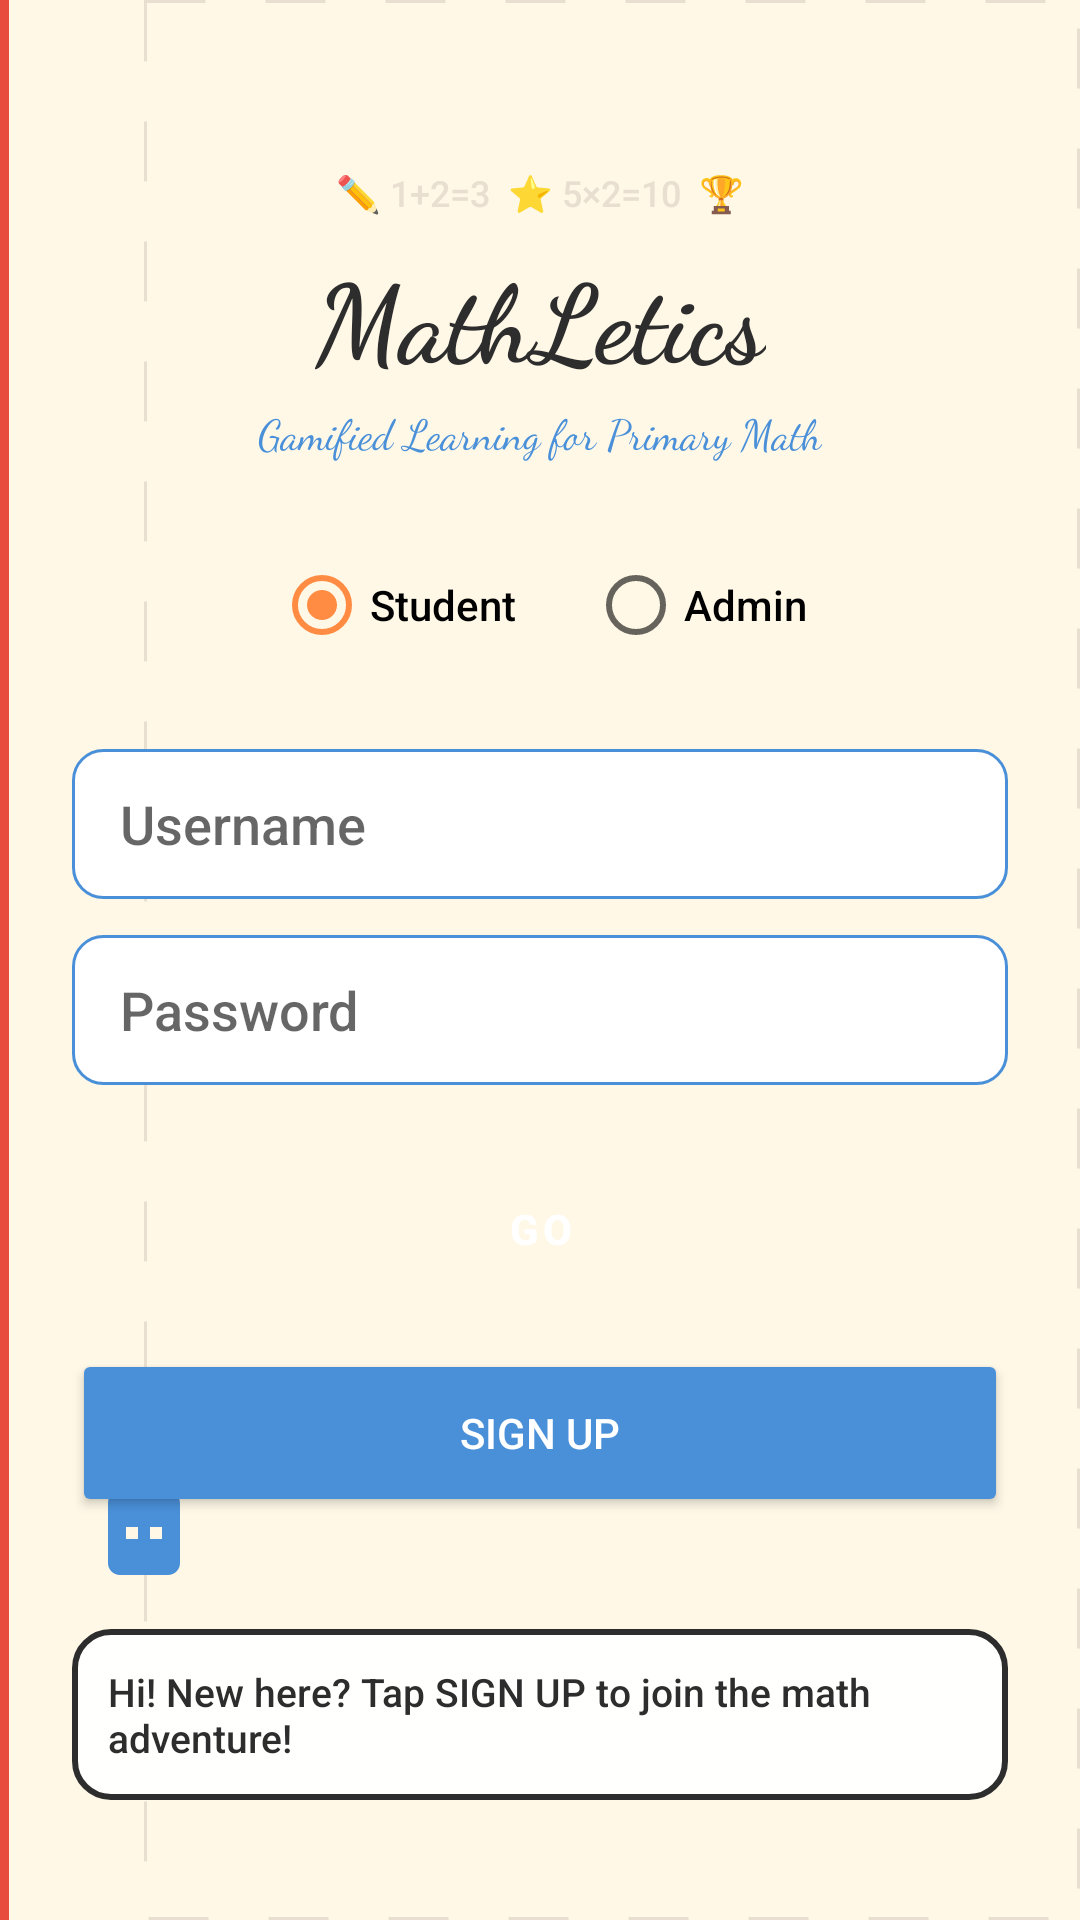

Android layout source for this screen:
<!-- AndroidManifest.xml: application theme Theme.MathLetics -->
<!-- res/layout/activity_login.xml -->
<?xml version="1.0" encoding="utf-8"?>
<androidx.constraintlayout.widget.ConstraintLayout xmlns:android="http://schemas.android.com/apk/res/android"
    xmlns:app="http://schemas.android.com/apk/res-auto"
    android:layout_width="match_parent"
    android:layout_height="match_parent"
    android:padding="24dp">

    <TextView
        android:id="@+id/tvMathDecor"
        android:layout_width="wrap_content"
        android:layout_height="wrap_content"
        android:text="✏️ 1+2=3  ⭐ 5×2=10  🏆"
        android:textColor="@color/notebook_grid"
        android:textSize="12sp"
        app:layout_constraintEnd_toEndOf="parent"
        app:layout_constraintStart_toStartOf="parent"
        app:layout_constraintTop_toTopOf="parent"
        android:layout_marginTop="32dp" />

    <TextView
        android:id="@+id/tvLoginTitle"
        style="@style/SketchTitle"
        android:layout_width="wrap_content"
        android:layout_height="wrap_content"
        android:text="@string/login_title"
        app:layout_constraintEnd_toEndOf="parent"
        app:layout_constraintStart_toStartOf="parent"
        app:layout_constraintTop_toBottomOf="@id/tvMathDecor"
        android:layout_marginTop="8dp" />

    <TextView
        android:id="@+id/tvTagline"
        style="@style/SketchSubtitle"
        android:layout_width="wrap_content"
        android:layout_height="wrap_content"
        android:text="@string/tagline"
        app:layout_constraintEnd_toEndOf="parent"
        app:layout_constraintStart_toStartOf="parent"
        app:layout_constraintTop_toBottomOf="@id/tvLoginTitle"
        android:layout_marginTop="4dp" />

    <RadioGroup
        android:id="@+id/rgRole"
        android:layout_width="wrap_content"
        android:layout_height="wrap_content"
        android:orientation="horizontal"
        app:layout_constraintEnd_toEndOf="parent"
        app:layout_constraintStart_toStartOf="parent"
        app:layout_constraintTop_toBottomOf="@id/tvTagline"
        android:layout_marginTop="24dp">

        <RadioButton
            android:id="@+id/rbStudent"
            android:layout_width="wrap_content"
            android:layout_height="wrap_content"
            android:checked="true"
            android:text="@string/role_student" />

        <RadioButton
            android:id="@+id/rbAdmin"
            android:layout_width="wrap_content"
            android:layout_height="wrap_content"
            android:layout_marginStart="24dp"
            android:text="@string/role_admin" />
    </RadioGroup>

    <EditText
        android:id="@+id/etUsername"
        android:layout_width="0dp"
        android:layout_height="50dp"
        android:layout_marginTop="24dp"
        android:background="@drawable/rounded_input"
        android:hint="@string/hint_username"
        android:paddingStart="16dp"
        android:paddingEnd="16dp"
        app:layout_constraintEnd_toEndOf="parent"
        app:layout_constraintStart_toStartOf="parent"
        app:layout_constraintTop_toBottomOf="@id/rgRole" />

    <EditText
        android:id="@+id/etPassword"
        android:layout_width="0dp"
        android:layout_height="50dp"
        android:layout_marginTop="12dp"
        android:background="@drawable/rounded_input"
        android:hint="@string/hint_password"
        android:inputType="textPassword"
        android:paddingStart="16dp"
        android:paddingEnd="16dp"
        app:layout_constraintEnd_toEndOf="parent"
        app:layout_constraintStart_toStartOf="parent"
        app:layout_constraintTop_toBottomOf="@id/etUsername" />

    <Button
        android:id="@+id/btnGo"
        style="@style/SketchButton"
        android:layout_width="0dp"
        android:layout_height="56dp"
        android:layout_marginTop="20dp"
        android:text="@string/btn_go"
        app:layout_constraintEnd_toEndOf="parent"
        app:layout_constraintStart_toStartOf="parent"
        app:layout_constraintTop_toBottomOf="@id/etPassword" />

    <Button
        android:id="@+id/btnSignUp"
        android:layout_width="0dp"
        android:layout_height="56dp"
        android:layout_marginTop="12dp"
        android:backgroundTint="@color/sketch_blue"
        android:text="@string/btn_sign_up"
        android:textColor="@color/white"
        app:layout_constraintEnd_toEndOf="parent"
        app:layout_constraintStart_toStartOf="parent"
        app:layout_constraintTop_toBottomOf="@id/btnGo" />

    <ImageView
        android:id="@+id/ivRobot"
        android:layout_width="48dp"
        android:layout_height="48dp"
        android:src="@drawable/ic_robot_helper"
        app:layout_constraintBottom_toTopOf="@id/tvRobotHelper"
        app:layout_constraintStart_toStartOf="parent"
        android:layout_marginBottom="8dp" />

    <TextView
        android:id="@+id/tvRobotHelper"
        android:layout_width="0dp"
        android:layout_height="wrap_content"
        android:background="@drawable/rounded_card"
        android:padding="12dp"
        android:text="@string/robot_helper"
        android:textColor="@color/pencil_black"
        android:textSize="13sp"
        app:layout_constraintBottom_toBottomOf="parent"
        app:layout_constraintEnd_toEndOf="parent"
        app:layout_constraintStart_toStartOf="parent"
        android:layout_marginBottom="16dp" />

</androidx.constraintlayout.widget.ConstraintLayout>
<!-- resources referenced by this layout -->
<resources>
  <color name="notebook_grid">#E8DFD0</color>
  <color name="pencil_black">#2D2D2D</color>
  <color name="sketch_blue">#4A90D9</color>
  <color name="white">#FFFFFFFF</color>
  <!-- drawable ic_robot_helper (drawable) -->
  <?xml version="1.0" encoding="utf-8"?>
  <vector xmlns:android="http://schemas.android.com/apk/res/android"
      android:width="48dp"
      android:height="48dp"
      android:viewportWidth="24"
      android:viewportHeight="24">
      <path
          android:fillColor="@color/sketch_blue"
          android:pathData="M12,2c-1.1,0 -2,0.9 -2,2v1H8c-1.1,0 -2,0.9 -2,2v10c0,1.1 0.9,2 2,2h8c1.1,0 2,-0.9 2,-2V7c0,-1.1 -0.9,-2 -2,-2h-2V4c0,-1.1 -0.9,-2 -2,-2zM9,11h2v2H9v-2zM13,11h2v2h-2v-2z" />
  </vector>
  <!-- drawable rounded_card (drawable) -->
  <?xml version="1.0" encoding="utf-8"?>
  <shape xmlns:android="http://schemas.android.com/apk/res/android">
      <solid android:color="@color/card_white" />
      <stroke
          android:width="2dp"
          android:color="@color/pencil_black" />
      <corners android:radius="12dp" />
  </shape>
  <!-- drawable rounded_input (drawable) -->
  <?xml version="1.0" encoding="utf-8"?>
  <shape xmlns:android="http://schemas.android.com/apk/res/android">
      <solid android:color="@color/white" />
      <stroke
          android:width="1dp"
          android:color="@color/sketch_blue" />
      <corners android:radius="10dp" />
  </shape>
  <string name="btn_go">GO</string>
  <string name="btn_sign_up">SIGN UP</string>
  <string name="hint_password">Password</string>
  <string name="hint_username">Username</string>
  <string name="login_title">MathLetics</string>
  <string name="robot_helper">Hi! New here? Tap SIGN UP to join the math adventure!</string>
  <string name="role_admin">Admin</string>
  <string name="role_student">Student</string>
  <string name="tagline">Gamified Learning for Primary Math</string>
  <style name="SketchButton" parent="Widget.MaterialComponents.Button">
          <item name="android:textAllCaps">true</item>
          <item name="android:textStyle">bold</item>
          <item name="cornerRadius">16dp</item>
          <item name="backgroundTint">@color/sketch_orange</item>
          <item name="android:textColor">@color/white</item>
          <item name="elevation">4dp</item>
      </style>
  <style name="SketchSubtitle">
          <item name="android:textSize">14sp</item>
          <item name="android:textColor">@color/sketch_blue</item>
          <item name="android:fontFamily">cursive</item>
      </style>
  <style name="SketchTitle">
          <item name="android:textSize">36sp</item>
          <item name="android:textStyle">bold</item>
          <item name="android:textColor">@color/pencil_black</item>
          <item name="android:fontFamily">cursive</item>
      </style>
  <style name="Theme.MathLetics" parent="Theme.MaterialComponents.DayNight.DarkActionBar">
          <item name="colorPrimary">@color/primary</item>
          <item name="colorPrimaryDark">@color/primary_dark</item>
          <item name="colorAccent">@color/accent</item>
          <item name="android:windowBackground">@drawable/bg_notebook</item>
          <item name="android:fontFamily">sans-serif-medium</item>
      </style>
  <color name="card_white">#FFFFFE</color>
  <color name="sketch_orange">#FF8C42</color>
  <color name="primary">#4A90D9</color>
  <color name="primary_dark">#2E6BB0</color>
  <color name="accent">#FF8C42</color>
  <color name="notebook_cream">#FFF8E7</color>
  <color name="sketch_red">#E74C3C</color>
</resources>
